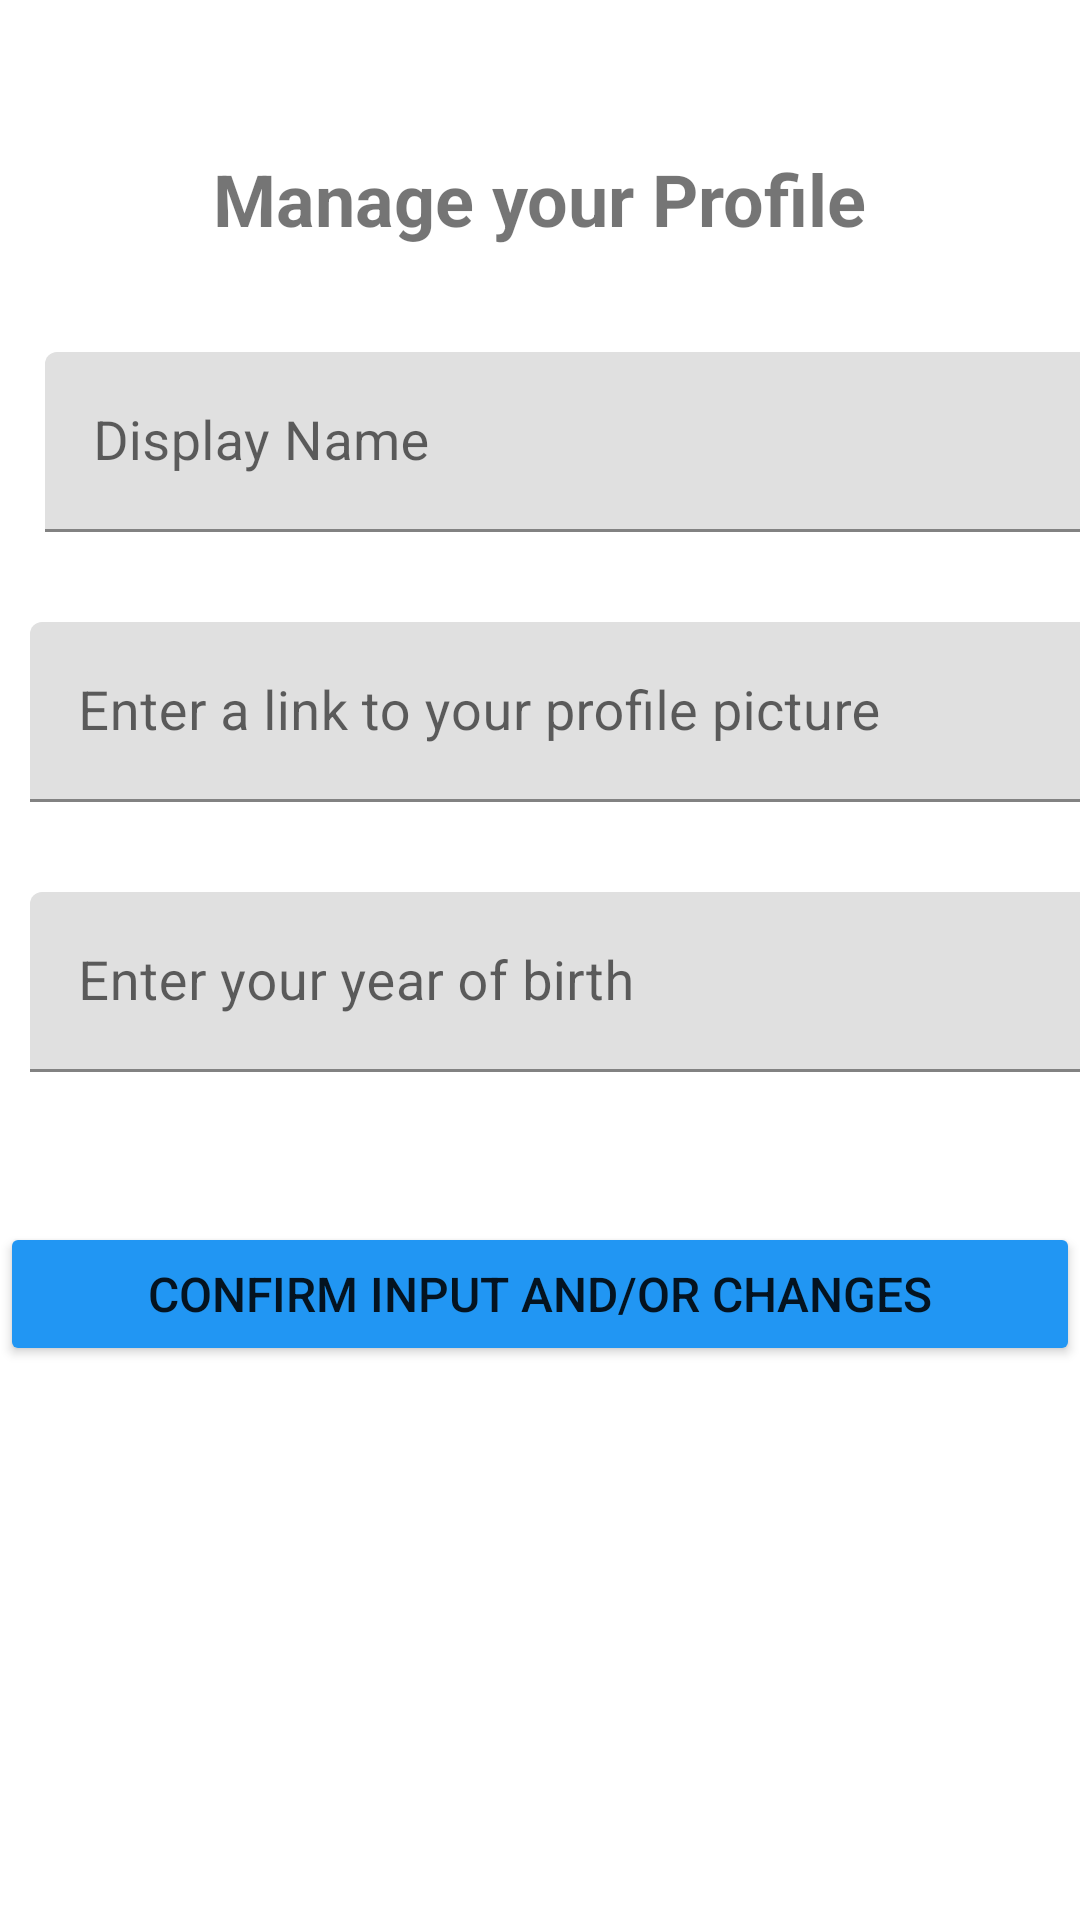

Here is an Android app screen rendered from its layout file. Give the layout XML and the strings, colors and styles it references.
<!-- AndroidManifest.xml: application theme Theme.SocialMediaCat -->
<!-- res/layout/activity_manage_profile.xml -->
<?xml version="1.0" encoding="utf-8"?>
<androidx.constraintlayout.widget.ConstraintLayout xmlns:android="http://schemas.android.com/apk/res/android"
    xmlns:app="http://schemas.android.com/apk/res-auto"
    xmlns:tools="http://schemas.android.com/tools"
    android:layout_width="match_parent"
    android:layout_height="match_parent"
    tools:context=".ManageProfileActivity">


    <TextView
        android:id="@+id/tv_manage_profile_intro"
        android:layout_width="wrap_content"
        android:layout_height="wrap_content"
        android:layout_marginTop="50dp"
        android:text="Manage your Profile"
        android:textSize="24sp"
        android:textStyle="bold"
        app:layout_constraintEnd_toEndOf="parent"
        app:layout_constraintStart_toStartOf="parent"
        app:layout_constraintTop_toTopOf="parent" />

    <com.google.android.material.textfield.TextInputLayout
        android:id="@+id/profile_input_userName"
        android:layout_width="wrap_content"
        android:layout_height="wrap_content"
        android:layout_marginStart="10dp"
        android:layout_marginTop="15dp"
        android:hint="Display Name"
        android:textColor="#490404"
        android:textSize="18sp"
        app:layout_constraintEnd_toEndOf="parent"
        app:layout_constraintStart_toStartOf="parent"
        app:layout_constraintTop_toBottomOf="@+id/tv_manage_profile_intro">

        <com.google.android.material.textfield.TextInputEditText
            android:id="@+id/profile_input_userName_text"
            android:layout_width="380dp"
            android:layout_height="60dp"
            android:layout_marginStart="10dp"
            android:layout_marginTop="20dp"
            android:layout_marginEnd="10dp"
            android:textColor="#450606"
            android:textSize="18sp" />
    </com.google.android.material.textfield.TextInputLayout>


    <com.google.android.material.textfield.TextInputLayout
        android:id="@+id/profile_input_proPic"
        android:layout_width="wrap_content"
        android:layout_height="wrap_content"
        android:layout_marginTop="15dp"
        android:layout_marginStart="10dp"
        android:layout_marginEnd="10dp"
        android:hint="Enter a link to your profile picture"
        android:textColor="#490404"
        android:textSize="18sp"
        app:layout_constraintEnd_toEndOf="parent"
        app:layout_constraintStart_toStartOf="parent"
        app:layout_constraintTop_toBottomOf="@+id/profile_input_userName">

        <com.google.android.material.textfield.TextInputEditText
            android:id="@+id/profile_input_proPic_text"
            android:layout_width="380dp"
            android:layout_height="60dp"
            android:layout_marginStart="10dp"
            android:layout_marginTop="15dp"
            android:layout_marginEnd="10dp"
            android:textColor="#450606"
            android:textSize="18sp" />
    </com.google.android.material.textfield.TextInputLayout>


    <com.google.android.material.textfield.TextInputLayout
        android:id="@+id/profile_input_birthYear"
        android:layout_width="wrap_content"
        android:layout_height="wrap_content"
        android:layout_marginStart="10dp"
        android:layout_marginTop="15dp"
        android:layout_marginEnd="10dp"
        android:hint="Enter your year of birth"
        android:textColor="#490404"
        android:textSize="18sp"
        app:layout_constraintEnd_toEndOf="parent"
        app:layout_constraintStart_toStartOf="parent"
        app:layout_constraintTop_toBottomOf="@+id/profile_input_proPic">

        <com.google.android.material.textfield.TextInputEditText
            android:id="@+id/profile_input_birthYear_text"
            android:layout_width="380dp"
            android:layout_height="60dp"
            android:layout_marginStart="10dp"
            android:layout_marginTop="15dp"
            android:layout_marginEnd="10dp"
            android:textColor="#450606"
            android:textSize="18sp" />
    </com.google.android.material.textfield.TextInputLayout>

    <Button
        android:id="@+id/Confirm_Profile_Bt"
        android:layout_width="0dp"
        android:layout_height="wrap_content"
        android:layout_marginTop="50dp"
        android:backgroundTint="#2196F3"
        android:onClick="profileInput"
        android:text="Confirm Input and/or changes"
        android:textSize="16sp"
        app:layout_constraintEnd_toEndOf="parent"
        app:layout_constraintHorizontal_bias="1.0"
        app:layout_constraintStart_toStartOf="parent"
        app:layout_constraintTop_toBottomOf="@+id/profile_input_birthYear" />


</androidx.constraintlayout.widget.ConstraintLayout>
<!-- resources referenced by this layout -->
<resources>
  <style name="Theme.SocialMediaCat" parent="Theme.MaterialComponents.DayNight.DarkActionBar">
          
          <item name="colorPrimary">@color/purple_500</item>
          <item name="colorPrimaryVariant">@color/purple_700</item>
          <item name="colorOnPrimary">@color/white</item>
          
          <item name="colorSecondary">@color/teal_200</item>
          <item name="colorSecondaryVariant">@color/teal_700</item>
          <item name="colorOnSecondary">@color/black</item>
          
          <item name="android:statusBarColor" tools:targetApi="l">?attr/colorPrimaryVariant</item>
          
      </style>
  <!-- not gathered from this repository: default colours our renderer supplied (Android Studio template values) -->
  <color name="purple_500">#FF6200EE</color>
  <color name="purple_700">#FF3700B3</color>
  <color name="teal_200">#FF03DAC5</color>
  <color name="teal_700">#FF018786</color>
  <color name="black">#FF000000</color>
  <color name="white">#FFFFFFFF</color>
</resources>
